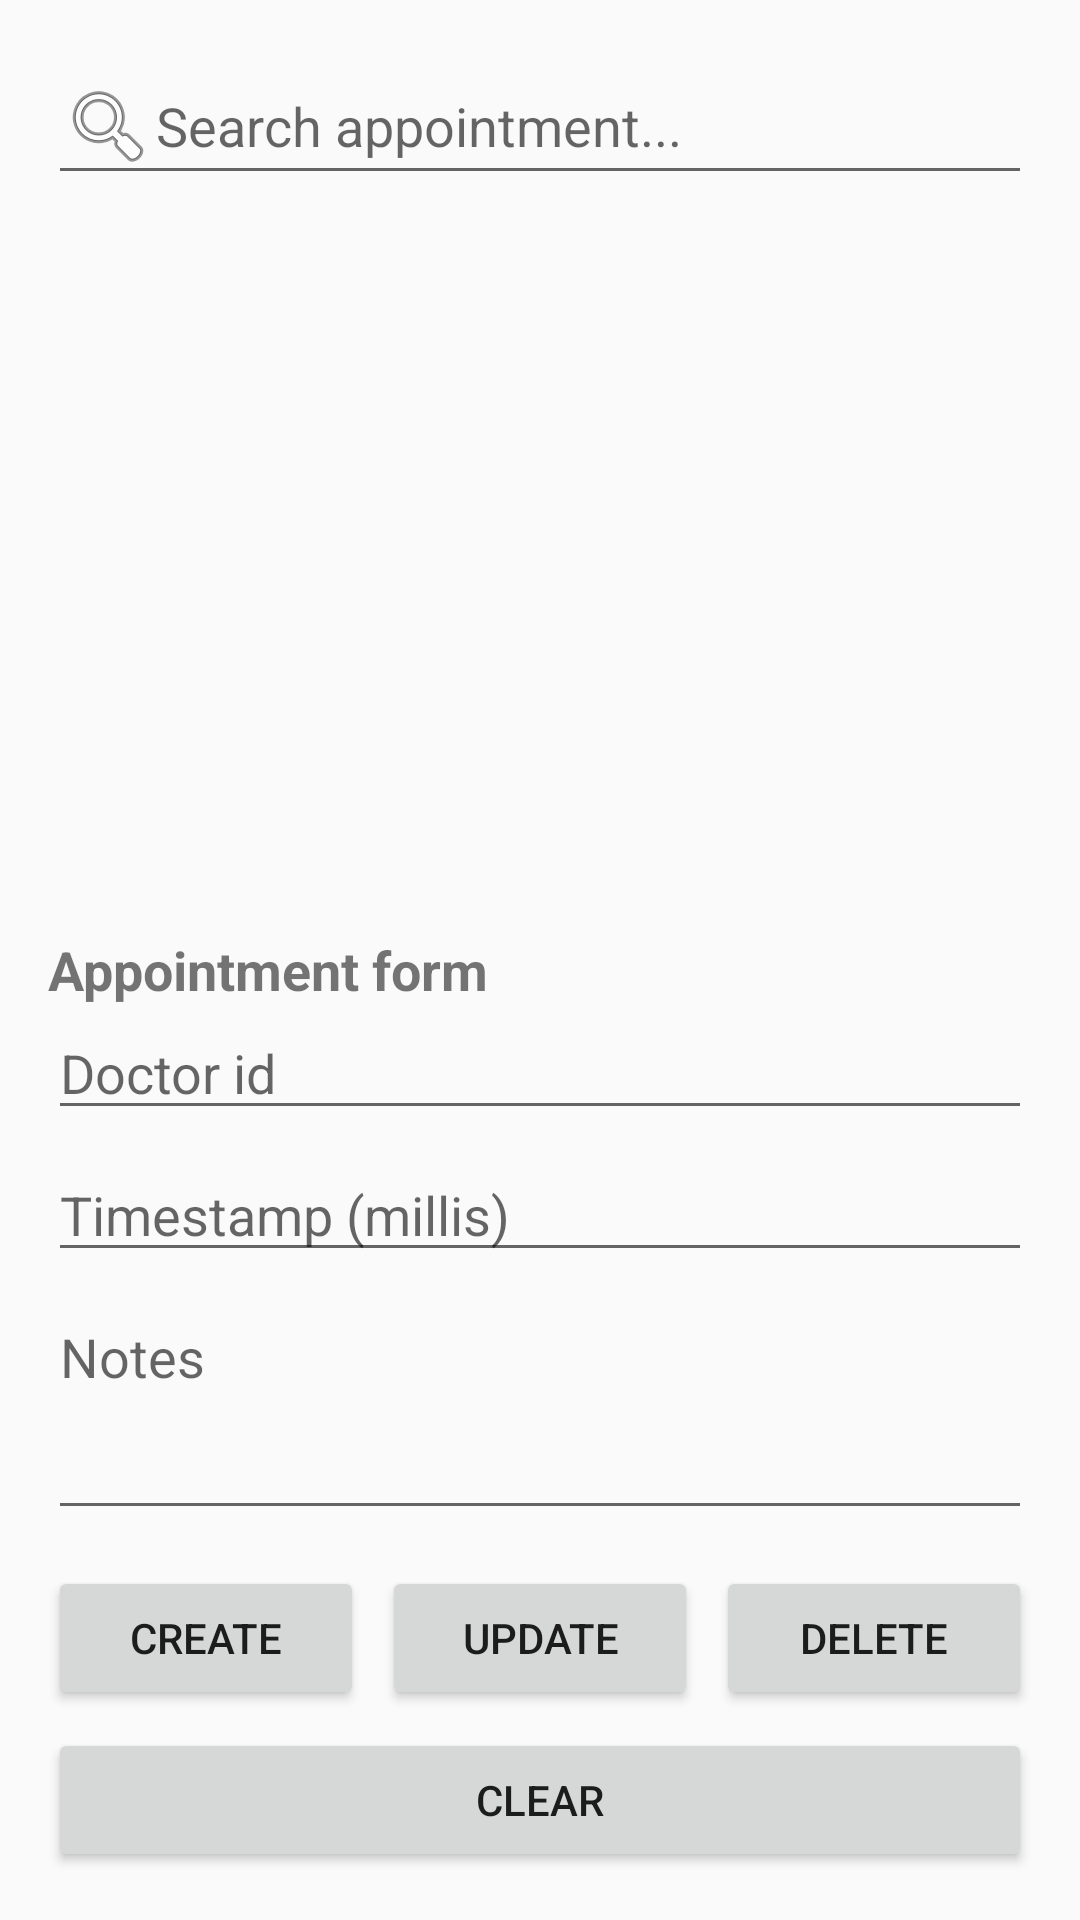

Write the Android layout XML for this screen, with the resource values it uses.
<!-- AndroidManifest.xml: application theme Theme.AppCompat.Light.NoActionBar -->
<!-- res/layout/activity_appointment_crud.xml -->
<?xml version="1.0" encoding="utf-8"?>
<LinearLayout xmlns:android="http://schemas.android.com/apk/res/android"
    android:orientation="vertical"
    android:padding="16dp"
    android:layout_width="match_parent"
    android:layout_height="match_parent">

    
    <EditText
        android:id="@+id/etSearchAppointment"
        android:hint="Search appointment..."
        android:drawableStart="@android:drawable/ic_menu_search"
        android:layout_width="match_parent"
        android:layout_height="wrap_content"
        android:layout_marginBottom="8dp"/>

    
    <ListView
        android:id="@+id/lvAppointments"
        android:layout_width="match_parent"
        android:layout_height="0dp"
        android:layout_weight="1"/>

    
    <TextView
        android:text="Appointment form"
        android:textSize="18sp"
        android:textStyle="bold"
        android:layout_marginTop="12dp"
        android:layout_width="wrap_content"
        android:layout_height="wrap_content"/>

    
    <TextView
        android:id="@+id/tvAppointmentId"
        android:visibility="gone"
        android:layout_width="wrap_content"
        android:layout_height="wrap_content"/>

    
    <EditText
        android:id="@+id/etDoctorId"
        android:hint="Doctor id"
        android:layout_width="match_parent"
        android:layout_height="wrap_content"/>

    <EditText
        android:id="@+id/etDateTime"
        android:hint="Timestamp (millis)"
        android:layout_width="match_parent"
        android:layout_height="wrap_content"
        android:layout_marginTop="6dp"/>

    <EditText
        android:id="@+id/etNotes"
        android:hint="Notes"
        android:layout_width="match_parent"
        android:layout_height="wrap_content"
        android:minHeight="80dp"
        android:gravity="top"
        android:layout_marginTop="6dp"/>

    
    <LinearLayout
        android:orientation="horizontal"
        android:layout_marginTop="12dp"
        android:layout_width="match_parent"
        android:layout_height="wrap_content">

        <Button
            android:id="@+id/btnCreate"
            android:text="Create"
            android:layout_width="0dp"
            android:layout_weight="1"
            android:layout_height="wrap_content"/>

        <Button
            android:id="@+id/btnUpdate"
            android:text="Update"
            android:layout_width="0dp"
            android:layout_weight="1"
            android:layout_marginStart="6dp"
            android:layout_height="wrap_content"/>

        <Button
            android:id="@+id/btnDelete"
            android:text="Delete"
            android:layout_width="0dp"
            android:layout_weight="1"
            android:layout_marginStart="6dp"
            android:layout_height="wrap_content"/>
    </LinearLayout>

    <Button
        android:id="@+id/btnClear"
        android:text="Clear"
        android:layout_marginTop="6dp"
        android:layout_width="match_parent"
        android:layout_height="wrap_content"/>

</LinearLayout>
<!-- resources referenced by this layout -->
<resources>

</resources>
